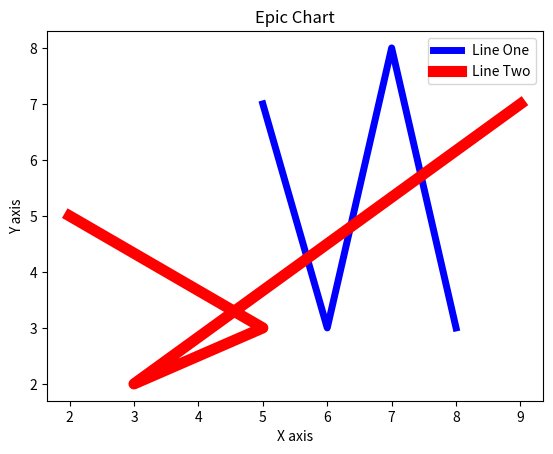

Recreate this plot in Python.
#!/usr/bin/env python3
# -*- coding: UTF-8 -*-

# 演示如何增加图例
# 本文介绍如何在Matplotlib绘图的基础上显示图例。
# 首先，要知道什么是图例。
# 举例，我们在地铁里看到了，北京这么多条地铁线路图，那个图的一般右上角或者其他地方，会显示，
# 哪号线什么颜色，叫几号线，这种在绘图里就叫图例。

from matplotlib import pyplot as plt

# 主要x 和y的个数要相同，不然会报错
x = [5, 6, 7, 8]
y = [7, 3, 8, 3]

x1 = [2, 5, 3, 9]
y1 = [5, 3, 2, 7]

# 可以设置颜色，g代表green, r代表red，y代表yellow，b代表blue，g代表black
# linewidth = 5，设置线条粗细
# label 设置线条名称
plt.plot(x, y, 'b', linewidth=5, label='Line One')
plt.plot(x1, y1, 'r', linewidth=8, label='Line Two')

# 给这个图，添加标题和XY轴名称，注意这地方不能输入中文，matplotlib应该
# 对中文支持不好，写中文，会显示乱码，方块字
plt.title('Epic Chart')
plt.ylabel('Y axis')
plt.xlabel('X axis')

# 显示图例
plt.legend()

plt.show()
